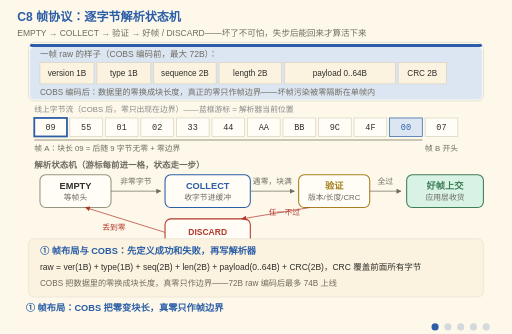
t = 0.00 s
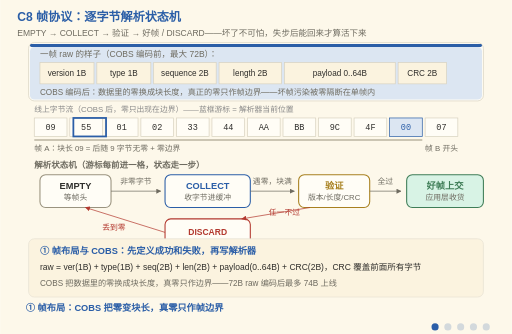
t = 1.50 s
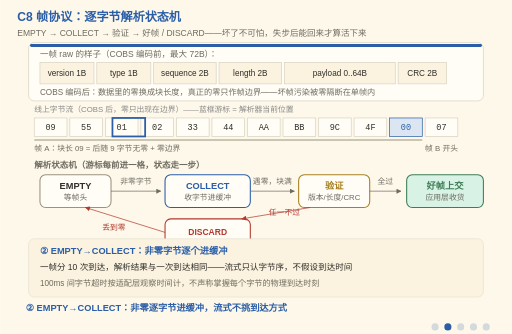
t = 3.00 s
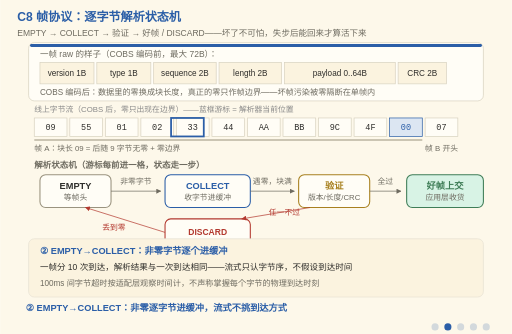
t = 5.25 s
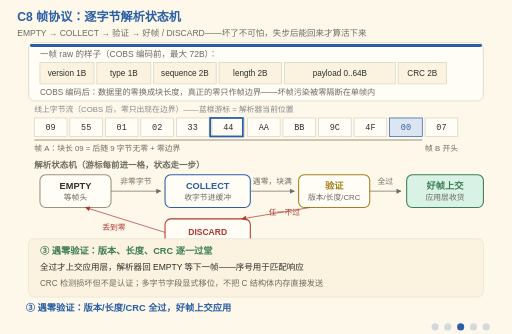
t = 6.75 s
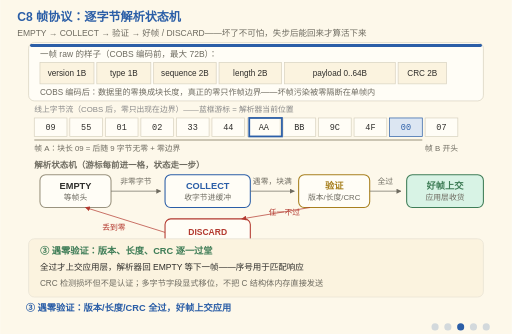
t = 8.25 s

The animated SVG that drew these frames (rendered in a browser with its animation timeline set to each time). Animation: 21 SMIL elements (animate=20,animateTransform=1); frames cover the first 8.25 s, repeats indefinitely.

<svg xmlns="http://www.w3.org/2000/svg" viewBox="0 0 720 470" font-family="'Segoe Print','Comic Sans MS','Microsoft YaHei',sans-serif">
  <title>C8 帧协议：逐字节解析状态机与重新同步</title>
  <desc>五阶段动画：串口收到的是无边界字节流，可恢复的消息要靠协议层自己造。① 帧布局：raw = version(1B)+type(1B)+sequence(2B)+length(2B)+payload(0..64B)+CRC(2B)，CRC-16/CCITT-FALSE 覆盖前面所有字节；COBS 编码把数据里的零换成块长度，真正的零只作帧边界——坏数据被零隔断在单帧内，最大 72B 的 raw 编码后 74B 上线。② EMPTY→COLLECT：收到非零字节逐个进缓冲，一帧分 10 次到达与一次到达解析结果相同——流式只认字节序，不假设到达时间，100ms 间字节超时按适配层观察时间计。③ 遇零验证：块收满后验证版本、长度、CRC，全过才上交应用，解析器回 EMPTY 等下一帧。④ 任一不过→DISCARD：丢字节直到下一个零，绝不把失步前后的残段拼接成帧；响应入队失败时不执行故障命令。⑤ 重新同步：主机重连前先发额外零，解析器立刻回 EMPTY——丢失后的第一个合法帧可能只提供重同步边界，恢复路径是设计出来的。蓝框游标沿字节流连续前进，表示解析器逐字节消费、状态随之切换。</desc>
  <rect width="720" height="470" fill="#FDF8EA"/>
  <text x="24" y="30" font-size="17" font-weight="bold" fill="#2B5EA7">C8 帧协议：逐字节解析状态机</text>
  <text x="24" y="50" font-size="12" fill="#6E6B60">EMPTY → COLLECT → 验证 → 好帧 / DISCARD——坏了不可怕，失步后能回来才算活下来</text>

  <defs>
    <marker id="arr" viewBox="0 0 10 10" refX="9" refY="5" markerWidth="7" markerHeight="7" orient="auto-start-reverse">
      <path d="M0,0 L10,5 L0,10 z" fill="#6E6B60"/>
    </marker>
    <marker id="arrR" viewBox="0 0 10 10" refX="9" refY="5" markerWidth="7" markerHeight="7" orient="auto-start-reverse">
      <path d="M0,0 L10,5 L0,10 z" fill="#B3392F"/>
    </marker>
  </defs>

  <!-- 帧布局卡：阶段①高亮 -->
  <rect x="40" y="60" width="640" height="82" rx="8" fill="#FFFDF6" stroke="#D8D2C0"/>
  <rect x="42" y="62" width="636" height="4" rx="2" fill="#2B5EA7"/>
  <rect x="42" y="66" width="636" height="74" rx="6" fill="#DCE6F2">
    <animate attributeName="opacity" calcMode="discrete" values="1;0;0;0;0;0" keyTimes="0;0.2;0.4;0.6;0.8;1" dur="15s" repeatCount="indefinite"/>
  </rect>
  <text x="56" y="80" font-size="12" fill="#6E6B60">一帧 raw 的样子（COBS 编码前，最大 72B）：</text>
  <g font-size="11.5" fill="#2F2E2B" text-anchor="middle">
    <rect x="56" y="88" width="76" height="30" fill="#FBF3DF" stroke="#D8D2C0"/>
    <text x="94" y="107">version 1B</text>
    <rect x="136" y="88" width="76" height="30" fill="#FBF3DF" stroke="#D8D2C0"/>
    <text x="174" y="107">type 1B</text>
    <rect x="216" y="88" width="88" height="30" fill="#FBF3DF" stroke="#D8D2C0"/>
    <text x="260" y="107">sequence 2B</text>
    <rect x="308" y="88" width="88" height="30" fill="#FBF3DF" stroke="#D8D2C0"/>
    <text x="352" y="107">length 2B</text>
    <rect x="400" y="88" width="156" height="30" fill="#FBF3DF" stroke="#D8D2C0"/>
    <text x="478" y="107">payload 0..64B</text>
    <rect x="560" y="88" width="68" height="30" fill="#FBF3DF" stroke="#D8D2C0"/>
    <text x="594" y="107">CRC 2B</text>
  </g>
  <text x="56" y="134" font-size="11.5" fill="#6E6B60">COBS 编码后：数据里的零换成块长度，真正的零只作帧边界——坏帧污染被零隔断在单帧内</text>

  <!-- 字节流条：游标连续前进 -->
  <text x="48" y="158" font-size="11" fill="#888">线上字节流（COBS 后，零只出现在边界）——蓝框游标 = 解析器当前位置</text>
  <g font-size="12" font-family="Consolas,monospace" fill="#2F2E2B" text-anchor="middle">
    <rect x="48" y="166" width="46" height="26" fill="#FFFDF6" stroke="#D8D2C0"/><text x="71" y="183">09</text>
    <rect x="98" y="166" width="46" height="26" fill="#FFFDF6" stroke="#D8D2C0"/><text x="121" y="183">55</text>
    <rect x="148" y="166" width="46" height="26" fill="#FFFDF6" stroke="#D8D2C0"/><text x="171" y="183">01</text>
    <rect x="198" y="166" width="46" height="26" fill="#FFFDF6" stroke="#D8D2C0"/><text x="221" y="183">02</text>
    <rect x="248" y="166" width="46" height="26" fill="#FFFDF6" stroke="#D8D2C0"/><text x="271" y="183">33</text>
    <rect x="298" y="166" width="46" height="26" fill="#FFFDF6" stroke="#D8D2C0"/><text x="321" y="183">44</text>
    <rect x="348" y="166" width="46" height="26" fill="#FFFDF6" stroke="#D8D2C0"/><text x="371" y="183">AA</text>
    <rect x="398" y="166" width="46" height="26" fill="#FFFDF6" stroke="#D8D2C0"/><text x="421" y="183">BB</text>
    <rect x="448" y="166" width="46" height="26" fill="#FFFDF6" stroke="#D8D2C0"/><text x="471" y="183">9C</text>
    <rect x="498" y="166" width="46" height="26" fill="#FFFDF6" stroke="#D8D2C0"/><text x="521" y="183">4F</text>
    <rect x="548" y="166" width="46" height="26" fill="#DCE6F2" stroke="#2B5EA7"/><text x="571" y="183" fill="#2B5EA7">00</text>
    <rect x="598" y="166" width="46" height="26" fill="#FFFDF6" stroke="#D8D2C0"/><text x="621" y="183">07</text>
  </g>
  <path d="M 48 197 H 594" stroke="#9A937F" stroke-width="1.5"/>
  <text x="48" y="212" font-size="11" fill="#6E6B60">帧 A：块长 09 = 后随 9 字节无零 + 零边界</text>
  <text x="598" y="212" font-size="11" fill="#6E6B60">帧 B 开头</text>
  <rect x="48" y="166" width="46" height="26" fill="none" stroke="#2B5EA7" stroke-width="2.5">
    <animateTransform attributeName="transform" type="translate" values="0 0;550 0" dur="15s" repeatCount="indefinite"/>
  </rect>

  <!-- 状态机 -->
  <text x="48" y="236" font-size="12" font-weight="bold" fill="#6E6B60">解析状态机（游标每前进一格，状态走一步）</text>
  <rect x="56" y="246" width="100" height="46" rx="8" fill="#d8f3e5">
    <animate attributeName="opacity" calcMode="discrete" values="0;0;0;0;1;0" keyTimes="0;0.2;0.4;0.6;0.8;1" dur="15s" repeatCount="indefinite"/>
  </rect>
  <rect x="56" y="246" width="100" height="46" rx="8" fill="#FFFDF6" stroke="#9A937F" stroke-width="1.5"/>
  <text x="106" y="266" font-size="13" font-weight="bold" fill="#2F2E2B" text-anchor="middle">EMPTY</text>
  <text x="106" y="282" font-size="11" fill="#6E6B60" text-anchor="middle">等帧头</text>

  <rect x="232" y="246" width="120" height="46" rx="8" fill="#DCE6F2">
    <animate attributeName="opacity" calcMode="discrete" values="0;1;0;0;0;0" keyTimes="0;0.2;0.4;0.6;0.8;1" dur="15s" repeatCount="indefinite"/>
  </rect>
  <rect x="232" y="246" width="120" height="46" rx="8" fill="#FFFDF6" stroke="#2B5EA7" stroke-width="1.5"/>
  <text x="292" y="266" font-size="13" font-weight="bold" fill="#2B5EA7" text-anchor="middle">COLLECT</text>
  <text x="292" y="282" font-size="11" fill="#6E6B60" text-anchor="middle">收字节进缓冲</text>

  <rect x="420" y="246" width="100" height="46" rx="8" fill="#fdf0d5">
    <animate attributeName="opacity" calcMode="discrete" values="0;0;1;1;0;0" keyTimes="0;0.2;0.4;0.6;0.8;1" dur="15s" repeatCount="indefinite"/>
  </rect>
  <rect x="420" y="246" width="100" height="46" rx="8" fill="#FFFDF6" stroke="#A8801F" stroke-width="1.5"/>
  <text x="470" y="266" font-size="13" font-weight="bold" fill="#A8801F" text-anchor="middle">验证</text>
  <text x="470" y="282" font-size="11" fill="#6E6B60" text-anchor="middle">版本/长度/CRC</text>

  <rect x="572" y="246" width="108" height="46" rx="8" fill="#d8f3e5" stroke="#3F7D57" stroke-width="1.5"/>
  <text x="626" y="266" font-size="13" font-weight="bold" fill="#3F7D57" text-anchor="middle">好帧上交</text>
  <text x="626" y="282" font-size="11" fill="#6E6B60" text-anchor="middle">应用层收货</text>

  <rect x="232" y="308" width="120" height="38" rx="8" fill="#fdf0d5">
    <animate attributeName="opacity" calcMode="discrete" values="0;0;0;1;0;0" keyTimes="0;0.2;0.4;0.6;0.8;1" dur="15s" repeatCount="indefinite"/>
  </rect>
  <rect x="232" y="308" width="120" height="38" rx="8" fill="#FFFDF6" stroke="#B3392F" stroke-width="1.5"/>
  <text x="292" y="331" font-size="12" font-weight="bold" fill="#B3392F" text-anchor="middle">DISCARD</text>

  <line x1="156" y1="269" x2="226" y2="269" stroke="#6E6B60" marker-end="url(#arr)"/>
  <text x="191" y="259" font-size="11" fill="#6E6B60" text-anchor="middle">非零字节</text>
  <line x1="352" y1="269" x2="414" y2="269" stroke="#6E6B60" marker-end="url(#arr)"/>
  <text x="383" y="259" font-size="11" fill="#6E6B60" text-anchor="middle">遇零，块满</text>
  <line x1="520" y1="269" x2="564" y2="269" stroke="#6E6B60" marker-end="url(#arr)"/>
  <text x="542" y="259" font-size="11" fill="#6E6B60" text-anchor="middle">全过</text>
  <line x1="436" y1="292" x2="340" y2="308" stroke="#B3392F" marker-end="url(#arrR)"/>
  <text x="400" y="303" font-size="11" fill="#B3392F" text-anchor="middle">任一不过</text>
  <line x1="232" y1="327" x2="120" y2="292" stroke="#B3392F" marker-end="url(#arrR)"/>
  <text x="160" y="324" font-size="11" fill="#B3392F" text-anchor="middle">丢到零</text>

  <!-- 阶段一 -->
  <g opacity="1">
    <animate attributeName="opacity" calcMode="discrete" values="1;0;0;0;0;0" keyTimes="0;0.2;0.4;0.6;0.8;1" dur="15s" repeatCount="indefinite"/>
    <rect x="40" y="336" width="640" height="82" rx="8" fill="#FBF3DF" stroke="#E7E2D4"/>
    <text x="56" y="358" font-size="13" font-weight="bold" fill="#2B5EA7">① 帧布局与 COBS：先定义成功和失败，再写解析器</text>
    <text x="56" y="380" font-size="12" fill="#2F2E2B">raw = ver(1B) + type(1B) + seq(2B) + len(2B) + payload(0..64B) + CRC(2B)，CRC 覆盖前面所有字节</text>
    <text x="56" y="402" font-size="11.5" fill="#6E6B60">COBS 把数据里的零换成块长度，真零只作边界——72B raw 编码后最多 74B 上线</text>
  </g>

  <!-- 阶段二 -->
  <g opacity="0">
    <animate attributeName="opacity" calcMode="discrete" values="0;1;0;0;0;0" keyTimes="0;0.2;0.4;0.6;0.8;1" dur="15s" repeatCount="indefinite"/>
    <rect x="40" y="336" width="640" height="82" rx="8" fill="#FBF3DF" stroke="#E7E2D4"/>
    <text x="56" y="358" font-size="13" font-weight="bold" fill="#2B5EA7">② EMPTY→COLLECT：非零字节逐个进缓冲</text>
    <text x="56" y="380" font-size="12" fill="#2F2E2B">一帧分 10 次到达，解析结果与一次到达相同——流式只认字节序，不假设到达时间</text>
    <text x="56" y="402" font-size="11.5" fill="#6E6B60">100ms 间字节超时按适配层观察时间计，不声称掌握每个字节的物理到达时刻</text>
  </g>

  <!-- 阶段三 -->
  <g opacity="0">
    <animate attributeName="opacity" calcMode="discrete" values="0;0;1;0;0;0" keyTimes="0;0.2;0.4;0.6;0.8;1" dur="15s" repeatCount="indefinite"/>
    <rect x="40" y="336" width="640" height="82" rx="8" fill="#FBF3DF" stroke="#E7E2D4"/>
    <text x="56" y="358" font-size="13" font-weight="bold" fill="#3F7D57">③ 遇零验证：版本、长度、CRC 逐一过堂</text>
    <text x="56" y="380" font-size="12" fill="#2F2E2B">全过才上交应用层，解析器回 EMPTY 等下一帧——序号用于匹配响应</text>
    <text x="56" y="402" font-size="11.5" fill="#6E6B60">CRC 检测损坏但不是认证；多字节字段显式移位，不把 C 结构体内存直接发送</text>
  </g>

  <!-- 阶段四 -->
  <g opacity="0">
    <animate attributeName="opacity" calcMode="discrete" values="0;0;0;1;0;0" keyTimes="0;0.2;0.4;0.6;0.8;1" dur="15s" repeatCount="indefinite"/>
    <rect x="40" y="336" width="640" height="82" rx="8" fill="#FBF3DF" stroke="#E7E2D4"/>
    <text x="56" y="358" font-size="13" font-weight="bold" fill="#B3392F">④ 任一不过 → DISCARD：丢字节直到下一个零</text>
    <text x="56" y="380" font-size="12" fill="#2F2E2B">过长、超时或已知丢字节都进 DISCARD——绝不把失步前后的残段拼接成帧</text>
    <text x="56" y="402" font-size="11.5" fill="#6E6B60">响应入队失败时不执行故障命令：否则主机看似超时，设备却已执行不可重试操作</text>
  </g>

  <!-- 阶段五 -->
  <g opacity="0">
    <animate attributeName="opacity" calcMode="discrete" values="0;0;0;0;1;0" keyTimes="0;0.2;0.4;0.6;0.8;1" dur="15s" repeatCount="indefinite"/>
    <rect x="40" y="336" width="640" height="82" rx="8" fill="#FBF3DF" stroke="#E7E2D4"/>
    <text x="56" y="358" font-size="13" font-weight="bold" fill="#A8801F">⑤ 重新同步：主机重连前先发额外零</text>
    <text x="56" y="380" font-size="12" fill="#2F2E2B">解析器收到零立刻回 EMPTY——丢失后的第一个合法帧可能只提供重同步边界</text>
    <text x="56" y="402" font-size="11.5" fill="#6E6B60">TX 只有 4 个帧槽：队满丢新帧并计数；单帧 100ms 未完成放弃余部，后续先发零</text>
  </g>

  <!-- 阶段字幕 -->
  <g font-size="13" font-weight="bold" fill="#2B5EA7">
    <g opacity="1"><animate attributeName="opacity" calcMode="discrete" values="1;0;0;0;0;1" keyTimes="0;0.2;0.4;0.6;0.8;1" dur="15s" repeatCount="indefinite"/>
      <text x="36" y="438">① 帧布局：COBS 把零变块长，真零只作帧边界</text></g>
    <g opacity="0"><animate attributeName="opacity" calcMode="discrete" values="0;1;0;0;0;0" keyTimes="0;0.2;0.4;0.6;0.8;1" dur="15s" repeatCount="indefinite"/>
      <text x="36" y="438">② EMPTY→COLLECT：非零逐字节进缓冲，流式不挑到达方式</text></g>
    <g opacity="0"><animate attributeName="opacity" calcMode="discrete" values="0;0;1;0;0;0" keyTimes="0;0.2;0.4;0.6;0.8;1" dur="15s" repeatCount="indefinite"/>
      <text x="36" y="438">③ 遇零验证：版本/长度/CRC 全过，好帧上交应用</text></g>
    <g opacity="0"><animate attributeName="opacity" calcMode="discrete" values="0;0;0;1;0;0" keyTimes="0;0.2;0.4;0.6;0.8;1" dur="15s" repeatCount="indefinite"/>
      <text x="36" y="438">④ 任一不过→DISCARD：丢到下一个零，不拼残段</text></g>
    <g opacity="0"><animate attributeName="opacity" calcMode="discrete" values="0;0;0;0;1;0" keyTimes="0;0.2;0.4;0.6;0.8;1" dur="15s" repeatCount="indefinite"/>
      <text x="36" y="438">⑤ 重新同步：重连先发零，解析器回 EMPTY 等新帧</text></g>
  </g>

  <!-- 阶段指示点 -->
  <g transform="translate(612,460)" fill="#2B5EA7">
    <circle cx="0" cy="0" r="5"><animate attributeName="opacity" calcMode="discrete" values="1;0.2;0.2;0.2;0.2;0.2" keyTimes="0;0.2;0.4;0.6;0.8;1" dur="15s" repeatCount="indefinite"/></circle>
    <circle cx="18" cy="0" r="5"><animate attributeName="opacity" calcMode="discrete" values="0.2;1;0.2;0.2;0.2;0.2" keyTimes="0;0.2;0.4;0.6;0.8;1" dur="15s" repeatCount="indefinite"/></circle>
    <circle cx="36" cy="0" r="5"><animate attributeName="opacity" calcMode="discrete" values="0.2;0.2;1;0.2;0.2;0.2" keyTimes="0;0.2;0.4;0.6;0.8;1" dur="15s" repeatCount="indefinite"/></circle>
    <circle cx="54" cy="0" r="5"><animate attributeName="opacity" calcMode="discrete" values="0.2;0.2;0.2;1;0.2;0.2" keyTimes="0;0.2;0.4;0.6;0.8;1" dur="15s" repeatCount="indefinite"/></circle>
    <circle cx="72" cy="0" r="5"><animate attributeName="opacity" calcMode="discrete" values="0.2;0.2;0.2;0.2;1;0.2" keyTimes="0;0.2;0.4;0.6;0.8;1" dur="15s" repeatCount="indefinite"/></circle>
  </g>
</svg>
